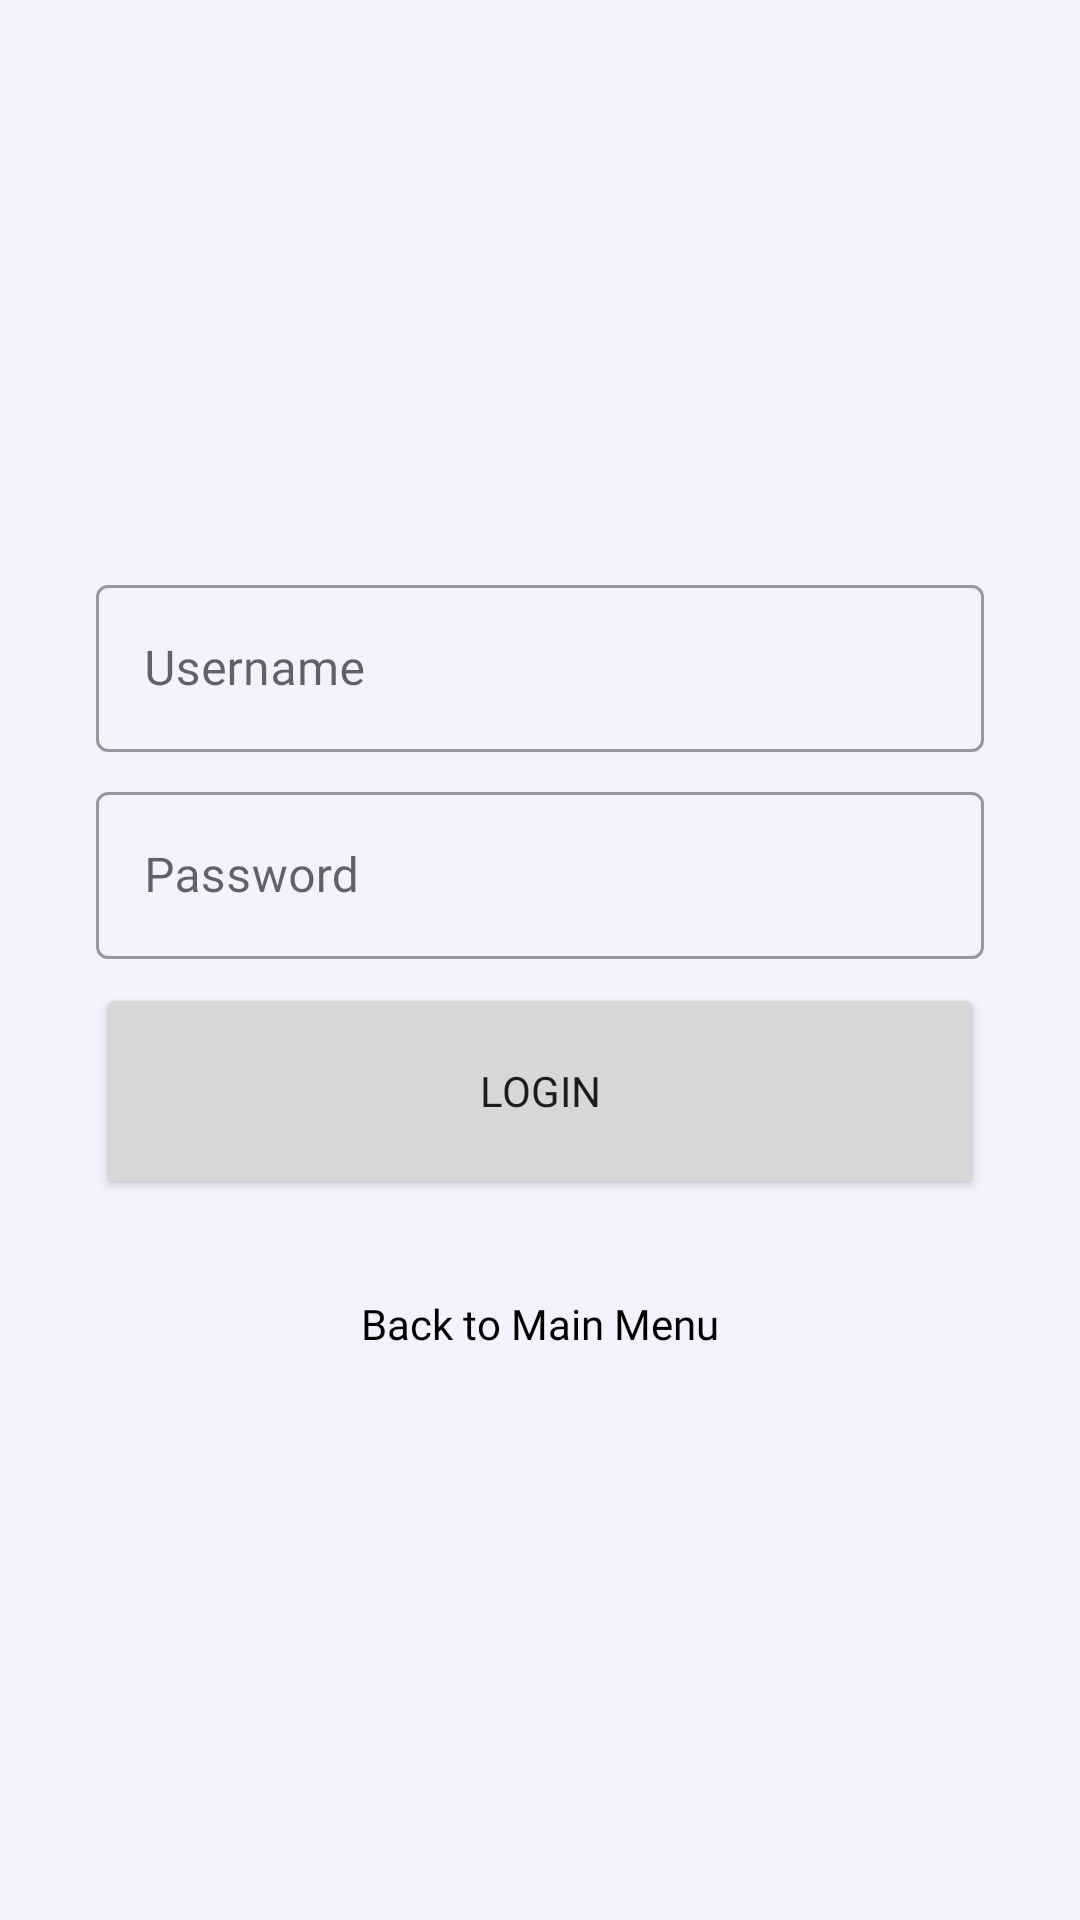

Layout XML and referenced resources for this Android screen:
<!-- AndroidManifest.xml: application theme Theme.SIADO -->
<!-- res/layout/fragment_login.xml -->
<?xml version="1.0" encoding="utf-8"?>
<androidx.constraintlayout.widget.ConstraintLayout xmlns:android="http://schemas.android.com/apk/res/android"
    xmlns:app="http://schemas.android.com/apk/res-auto"
    xmlns:tools="http://schemas.android.com/tools"
    android:layout_width="match_parent"
    android:layout_height="match_parent"
    android:background="@drawable/bg_base_idle"
    tools:context=".ui.admin.LoginFragment">

    <com.google.android.material.textfield.TextInputLayout
        android:id="@+id/layout_input_uname"
        style="@style/Widget.MaterialComponents.TextInputLayout.OutlinedBox"
        android:layout_width="0dp"
        android:layout_height="wrap_content"
        android:layout_marginStart="32dp"
        android:layout_marginEnd="32dp"
        android:hint="Username"
        app:layout_constraintBottom_toTopOf="@+id/layout_input_password"
        app:layout_constraintEnd_toEndOf="parent"
        app:layout_constraintStart_toStartOf="parent"
        app:layout_constraintTop_toTopOf="parent"
        app:layout_constraintVertical_chainStyle="packed">

        <com.google.android.material.textfield.TextInputEditText
            android:id="@+id/input_uname"
            android:layout_width="match_parent"
            android:layout_height="wrap_content"
            android:inputType="textEmailAddress"
            android:fontFamily="@font/poppins_regular"/>
    </com.google.android.material.textfield.TextInputLayout>

    <com.google.android.material.textfield.TextInputLayout
        android:id="@+id/layout_input_password"
        style="@style/Widget.MaterialComponents.TextInputLayout.OutlinedBox"
        android:layout_width="0dp"
        android:layout_height="wrap_content"
        android:layout_marginTop="8dp"
        android:hint="Password"
        app:layout_constraintBottom_toTopOf="@+id/btn_login"
        app:layout_constraintEnd_toEndOf="@+id/layout_input_uname"
        app:layout_constraintStart_toStartOf="@+id/layout_input_uname"
        app:layout_constraintTop_toBottomOf="@+id/layout_input_uname">

        <com.google.android.material.textfield.TextInputEditText
            android:id="@+id/input_password"
            android:layout_width="match_parent"
            android:layout_height="wrap_content"
            android:inputType="textPassword"
            android:fontFamily="@font/poppins_regular"/>
    </com.google.android.material.textfield.TextInputLayout>

    <Button
        android:id="@+id/btn_login"
        android:layout_width="0dp"
        android:layout_height="72dp"
        android:layout_marginTop="8dp"
        android:text="Login"
        android:fontFamily="@font/poppins_regular"
        app:layout_constraintBottom_toTopOf="@+id/btn_back"
        app:layout_constraintEnd_toEndOf="@+id/layout_input_password"
        app:layout_constraintStart_toStartOf="@+id/layout_input_password"
        app:layout_constraintTop_toBottomOf="@+id/layout_input_password" />

    <TextView
        android:id="@+id/btn_back"
        android:layout_width="wrap_content"
        android:layout_height="wrap_content"
        android:layout_marginTop="32dp"
        android:text="Back to Main Menu"
        android:fontFamily="@font/poppins_regular"
        android:textColor="@color/black"
        app:layout_constraintBottom_toBottomOf="parent"
        app:layout_constraintEnd_toEndOf="@+id/btn_login"
        app:layout_constraintStart_toStartOf="@+id/btn_login"
        app:layout_constraintTop_toBottomOf="@+id/btn_login" />

</androidx.constraintlayout.widget.ConstraintLayout>
<!-- resources referenced by this layout -->
<resources>
  <color name="black">#FF000000</color>
  <!-- drawable bg_base_idle (drawable) -->
  <?xml version="1.0" encoding="utf-8"?>
  <shape
      xmlns:android="http://schemas.android.com/apk/res/android"
      android:shape="rectangle">
      <solid android:color="#F4F2FF"/>
  </shape>
  <style name="Theme.SIADO" parent="Theme.MaterialComponents.DayNight.DarkActionBar">
          
          <item name="colorPrimary">@color/purple_400</item>
          <item name="colorPrimaryVariant">@color/purple_100</item>
          <item name="colorOnPrimary">@color/white</item>
          
          <item name="colorSecondary">@color/purple_300</item>
          <item name="colorSecondaryVariant">@color/purple_200</item>
          <item name="colorOnSecondary">@color/black</item>
          
          <item name="android:statusBarColor">?attr/colorPrimary</item>
          
      </style>
  <color name="purple_400">#FF511F73</color>
  <color name="purple_100">#FFB3BEFF</color>
  <color name="white">#FFFFFFFF</color>
  <color name="purple_300">#FF6F46A6</color>
  <color name="purple_200">#FF8B79D9</color>
</resources>
